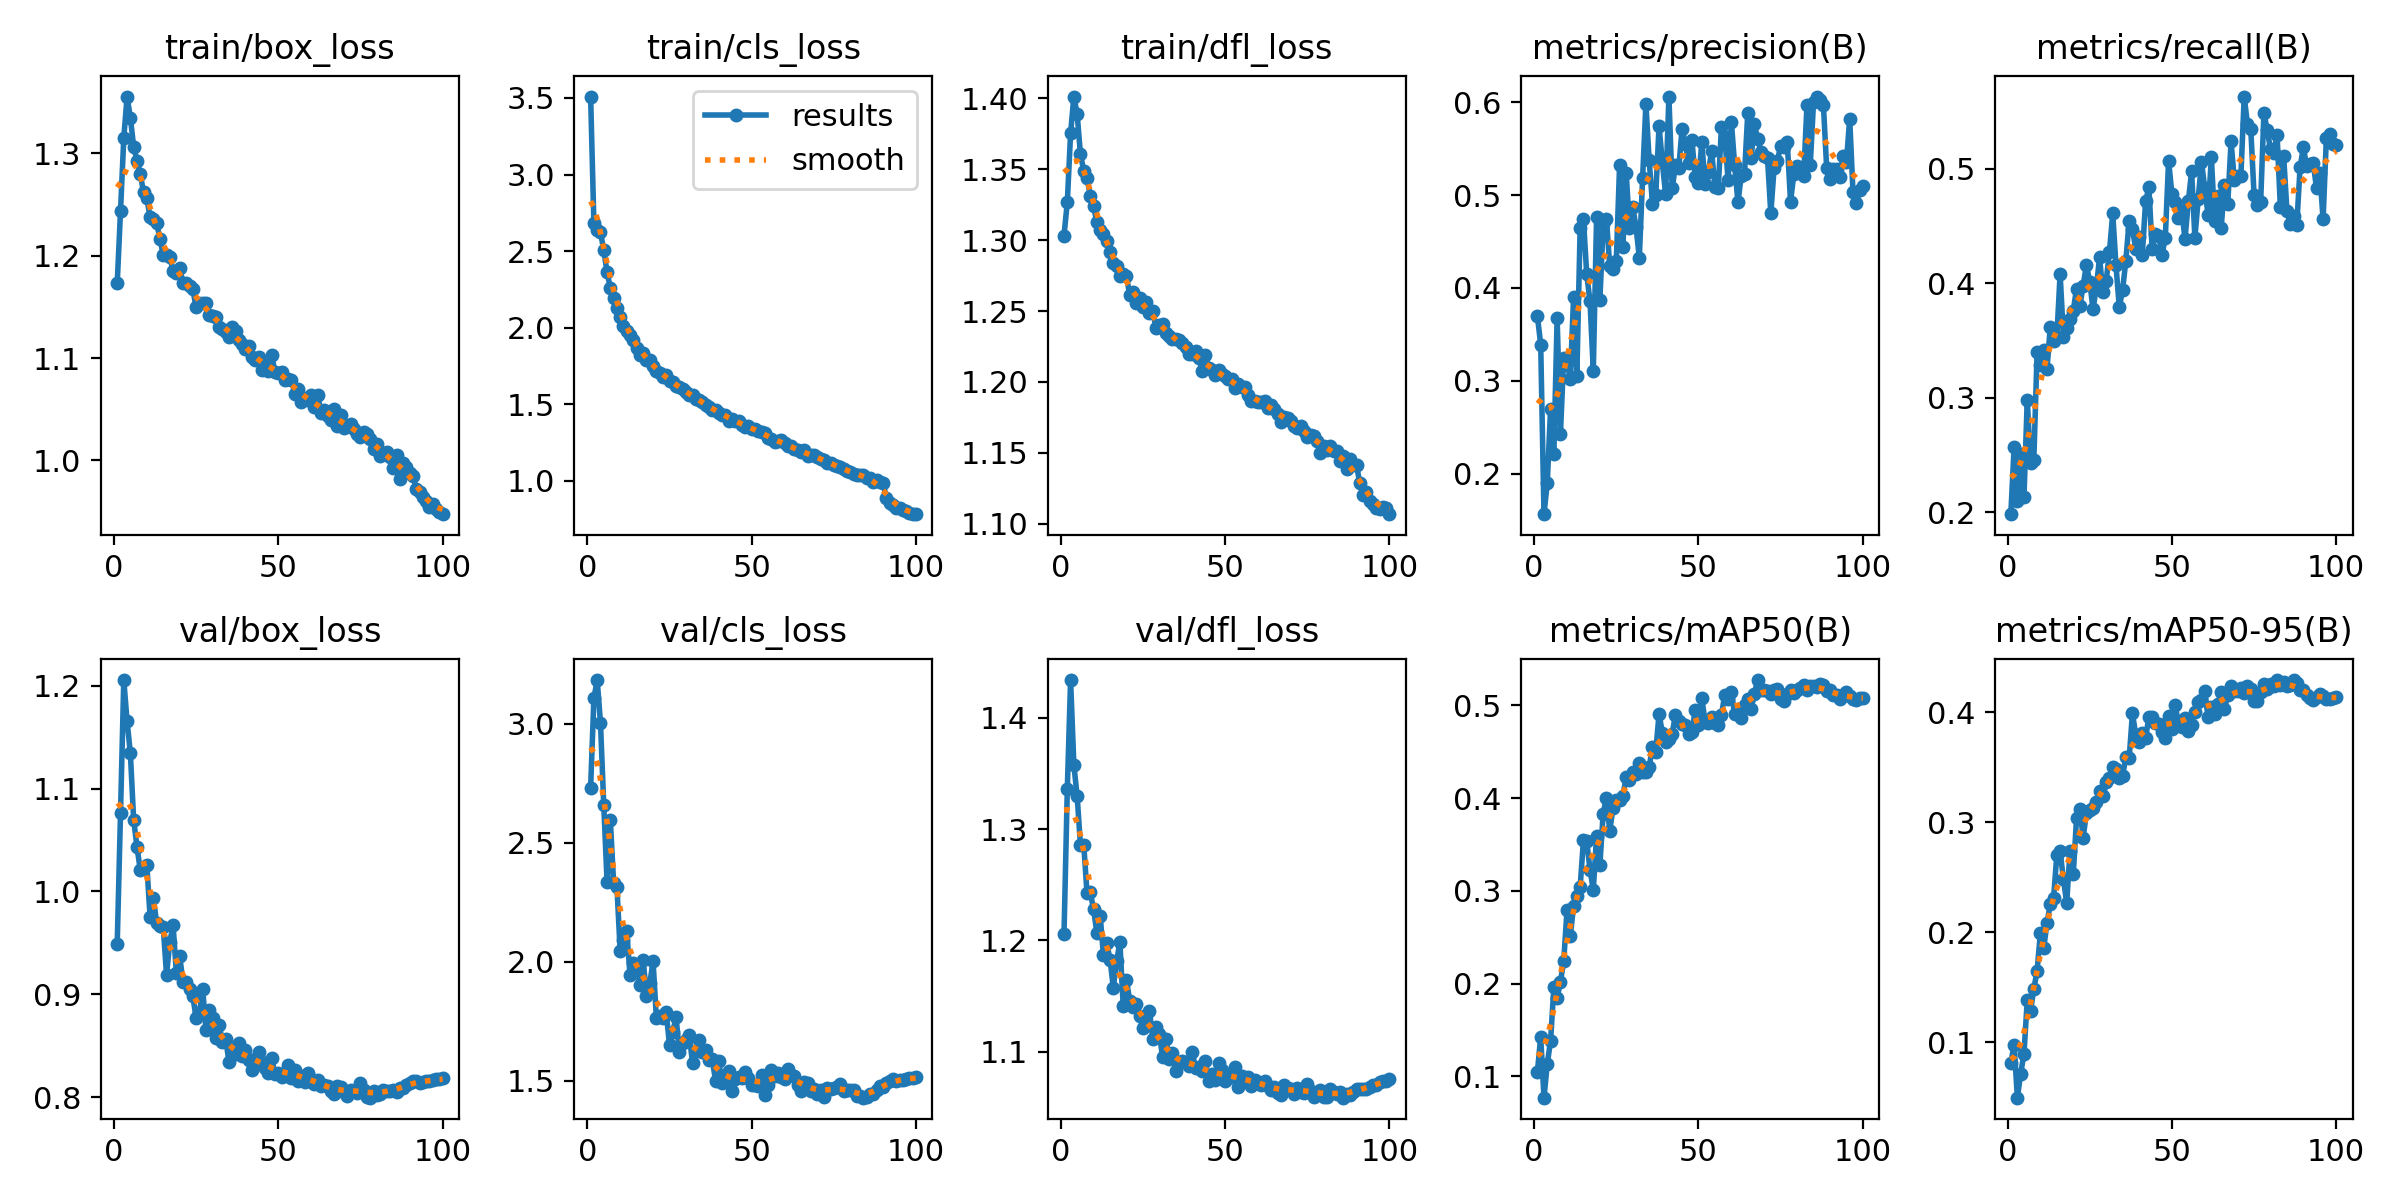

The data file committed next to this chart (first rows):
epoch, time, train/box_loss, train/cls_loss, train/dfl_loss, metrics/precision(B), metrics/recall(B), metrics/mAP50(B), metrics/mAP50-95(B), val/box_loss, val/cls_loss, val/dfl_loss, lr/pg0, lr/pg1, lr/pg2
1, 311.3, 1.173, 3.509, 1.303, 0.3695, 0.1985, 0.1053, 0.08101, 0.949, 2.73, 1.206, 0.003327, 0.003327, 0.003327
2, 608.3, 1.243, 2.682, 1.327, 0.3391, 0.2568, 0.1423, 0.09775, 1.076, 3.107, 1.336, 0.006594, 0.006594, 0.006594
3, 903.2, 1.315, 2.635, 1.375, 0.1566, 0.21, 0.07712, 0.0496, 1.205, 3.183, 1.434, 0.009796, 0.009796, 0.009796
4, 1181, 1.355, 2.623, 1.401, 0.1902, 0.251, 0.1136, 0.07144, 1.165, 3.004, 1.357, 0.009703, 0.009703, 0.009703
5, 1473, 1.335, 2.506, 1.389, 0.2698, 0.2133, 0.1384, 0.08965, 1.134, 2.657, 1.329, 0.009604, 0.009604, 0.009604
6, 1783, 1.307, 2.362, 1.36, 0.2213, 0.2984, 0.196, 0.1382, 1.07, 2.336, 1.286, 0.009505, 0.009505, 0.009505
7, 2074, 1.293, 2.26, 1.349, 0.3674, 0.2432, 0.1845, 0.1288, 1.044, 2.594, 1.286, 0.009406, 0.009406, 0.009406
8, 2385, 1.28, 2.193, 1.344, 0.2429, 0.2456, 0.202, 0.1484, 1.021, 2.33, 1.242, 0.009307, 0.009307, 0.009307
9, 2687, 1.262, 2.13, 1.331, 0.325, 0.3402, 0.2242, 0.1651, 1.023, 2.314, 1.243, 0.009208, 0.009208, 0.009208
10, 2962, 1.256, 2.072, 1.324, 0.32, 0.3283, 0.2789, 0.1993, 1.026, 2.044, 1.228, 0.009109, 0.009109, 0.009109
11, 3231, 1.238, 2.008, 1.313, 0.3021, 0.3418, 0.251, 0.1853, 0.9753, 2.089, 1.206, 0.00901, 0.00901, 0.00901
12, 3549, 1.235, 1.981, 1.307, 0.39, 0.325, 0.2841, 0.2083, 0.9933, 2.127, 1.222, 0.008911, 0.008911, 0.008911
13, 3798, 1.232, 1.954, 1.304, 0.3056, 0.3618, 0.2948, 0.2257, 0.9689, 1.942, 1.187, 0.008812, 0.008812, 0.008812
14, 4044, 1.217, 1.919, 1.3, 0.4641, 0.3495, 0.3044, 0.231, 0.9664, 1.994, 1.197, 0.008713, 0.008713, 0.008713
15, 4290, 1.2, 1.867, 1.291, 0.4743, 0.3532, 0.3545, 0.2701, 0.9656, 1.984, 1.183, 0.008614, 0.008614, 0.008614
16, 4539, 1.201, 1.824, 1.284, 0.4146, 0.4082, 0.3535, 0.2737, 0.9188, 1.901, 1.157, 0.008515, 0.008515, 0.008515
17, 4785, 1.199, 1.831, 1.282, 0.3855, 0.3535, 0.3229, 0.2483, 0.9506, 2.007, 1.181, 0.008416, 0.008416, 0.008416
18, 5032, 1.185, 1.789, 1.275, 0.3108, 0.3612, 0.3012, 0.2268, 0.9671, 1.855, 1.198, 0.008317, 0.008317, 0.008317
19, 5278, 1.183, 1.786, 1.276, 0.4759, 0.3687, 0.3593, 0.2736, 0.9204, 1.908, 1.141, 0.008218, 0.008218, 0.008218
20, 5524, 1.188, 1.751, 1.274, 0.3866, 0.3762, 0.328, 0.2528, 0.937, 2.001, 1.164, 0.008119, 0.008119, 0.008119
21, 5770, 1.174, 1.715, 1.261, 0.4683, 0.3953, 0.3833, 0.3038, 0.9122, 1.764, 1.145, 0.00802, 0.00802, 0.00802
22, 6015, 1.173, 1.703, 1.263, 0.4747, 0.3799, 0.4007, 0.3121, 0.9121, 1.769, 1.14, 0.007921, 0.007921, 0.007921
23, 6261, 1.17, 1.679, 1.256, 0.4233, 0.3981, 0.3647, 0.2861, 0.905, 1.762, 1.143, 0.007822, 0.007822, 0.007822
24, 6506, 1.167, 1.688, 1.26, 0.4209, 0.4159, 0.3895, 0.3083, 0.8979, 1.788, 1.132, 0.007723, 0.007723, 0.007723
25, 6751, 1.149, 1.654, 1.253, 0.429, 0.4014, 0.3981, 0.3113, 0.8769, 1.648, 1.121, 0.007624, 0.007624, 0.007624
26, 6997, 1.154, 1.645, 1.256, 0.532, 0.3777, 0.3977, 0.3133, 0.8817, 1.705, 1.124, 0.007525, 0.007525, 0.007525
27, 7242, 1.154, 1.618, 1.249, 0.444, 0.3959, 0.4021, 0.3185, 0.9053, 1.766, 1.136, 0.007426, 0.007426, 0.007426
28, 7492, 1.154, 1.614, 1.25, 0.5241, 0.4226, 0.4232, 0.3286, 0.8652, 1.618, 1.112, 0.007327, 0.007327, 0.007327
29, 7738, 1.142, 1.599, 1.238, 0.465, 0.3921, 0.4193, 0.3239, 0.8847, 1.659, 1.122, 0.007228, 0.007228, 0.007228
30, 7982, 1.141, 1.577, 1.24, 0.4867, 0.4019, 0.4281, 0.3368, 0.8769, 1.671, 1.116, 0.007129, 0.007129, 0.007129
31, 8227, 1.141, 1.558, 1.241, 0.4656, 0.4271, 0.4259, 0.3403, 0.8569, 1.693, 1.095, 0.00703, 0.00703, 0.00703
32, 8472, 1.13, 1.563, 1.235, 0.4325, 0.461, 0.4384, 0.3502, 0.8702, 1.574, 1.111, 0.006931, 0.006931, 0.006931
33, 8718, 1.128, 1.536, 1.232, 0.5182, 0.4155, 0.4287, 0.3489, 0.8539, 1.626, 1.094, 0.006832, 0.006832, 0.006832
34, 8962, 1.126, 1.53, 1.231, 0.598, 0.379, 0.4287, 0.3405, 0.856, 1.67, 1.099, 0.006733, 0.006733, 0.006733
35, 9206, 1.121, 1.515, 1.231, 0.5372, 0.3943, 0.4335, 0.3424, 0.8344, 1.62, 1.082, 0.006634, 0.006634, 0.006634
36, 9451, 1.13, 1.496, 1.229, 0.4906, 0.4198, 0.455, 0.359, 0.8466, 1.628, 1.09, 0.006535, 0.006535, 0.006535
37, 9696, 1.126, 1.479, 1.228, 0.4996, 0.4547, 0.4501, 0.358, 0.8416, 1.588, 1.092, 0.006436, 0.006436, 0.006436
38, 9940, 1.117, 1.464, 1.225, 0.5743, 0.4473, 0.491, 0.3991, 0.8527, 1.59, 1.09, 0.006337, 0.006337, 0.006337
39, 10184, 1.114, 1.463, 1.219, 0.5351, 0.4302, 0.4707, 0.3798, 0.8401, 1.5, 1.087, 0.006238, 0.006238, 0.006238
40, 10430, 1.109, 1.444, 1.22, 0.5007, 0.4407, 0.4603, 0.3726, 0.8458, 1.581, 1.1, 0.006139, 0.006139, 0.006139
41, 10674, 1.111, 1.432, 1.222, 0.606, 0.4246, 0.4635, 0.3811, 0.8357, 1.488, 1.085, 0.00604, 0.00604, 0.00604
42, 10919, 1.101, 1.432, 1.217, 0.5071, 0.4716, 0.4698, 0.3767, 0.8265, 1.505, 1.086, 0.005941, 0.005941, 0.005941
43, 11165, 1.098, 1.392, 1.208, 0.5321, 0.4837, 0.4899, 0.3957, 0.8373, 1.54, 1.083, 0.005842, 0.005842, 0.005842
44, 11410, 1.101, 1.404, 1.219, 0.5289, 0.4298, 0.4837, 0.3962, 0.8436, 1.458, 1.091, 0.005743, 0.005743, 0.005743
45, 11655, 1.088, 1.391, 1.21, 0.5711, 0.4426, 0.4796, 0.3905, 0.8345, 1.508, 1.074, 0.005644, 0.005644, 0.005644
46, 11900, 1.093, 1.389, 1.209, 0.5554, 0.4412, 0.4791, 0.3892, 0.828, 1.514, 1.08, 0.005545, 0.005545, 0.005545
47, 12146, 1.087, 1.364, 1.205, 0.5342, 0.425, 0.4695, 0.3818, 0.8236, 1.51, 1.074, 0.005446, 0.005446, 0.005446
48, 12392, 1.103, 1.35, 1.209, 0.5589, 0.4398, 0.4714, 0.3766, 0.838, 1.536, 1.089, 0.005347, 0.005347, 0.005347
49, 12639, 1.086, 1.357, 1.205, 0.5196, 0.5071, 0.4951, 0.3964, 0.8222, 1.512, 1.083, 0.005248, 0.005248, 0.005248
50, 12895, 1.086, 1.339, 1.204, 0.5133, 0.478, 0.4785, 0.3852, 0.8238, 1.483, 1.073, 0.005149, 0.005149, 0.005149
51, 13140, 1.086, 1.337, 1.202, 0.5568, 0.4706, 0.5082, 0.4069, 0.8193, 1.483, 1.076, 0.00505, 0.00505, 0.00505
52, 13389, 1.078, 1.327, 1.202, 0.5117, 0.457, 0.4824, 0.3897, 0.8235, 1.479, 1.079, 0.004951, 0.004951, 0.004951
53, 13646, 1.08, 1.318, 1.195, 0.5245, 0.4629, 0.4808, 0.3862, 0.8311, 1.523, 1.086, 0.004852, 0.004852, 0.004852
54, 13901, 1.078, 1.312, 1.198, 0.547, 0.4386, 0.4876, 0.3953, 0.8188, 1.441, 1.068, 0.004753, 0.004753, 0.004753
55, 14159, 1.065, 1.277, 1.196, 0.5088, 0.4714, 0.4812, 0.3832, 0.8261, 1.481, 1.078, 0.004654, 0.004654, 0.004654
56, 14412, 1.07, 1.276, 1.197, 0.5071, 0.4977, 0.4788, 0.3886, 0.8159, 1.546, 1.074, 0.004555, 0.004555, 0.004555
57, 14669, 1.058, 1.252, 1.191, 0.5736, 0.4398, 0.49, 0.4006, 0.8207, 1.519, 1.077, 0.004456, 0.004456, 0.004456
58, 14927, 1.061, 1.258, 1.186, 0.5623, 0.4734, 0.5117, 0.4096, 0.8146, 1.533, 1.069, 0.004357, 0.004357, 0.004357
59, 15202, 1.06, 1.265, 1.187, 0.5167, 0.5061, 0.5073, 0.4111, 0.8235, 1.514, 1.075, 0.004258, 0.004258, 0.004258
60, 15482, 1.064, 1.243, 1.186, 0.5788, 0.483, 0.5146, 0.4195, 0.8171, 1.505, 1.073, 0.004159, 0.004159, 0.004159
... 40 more rows
